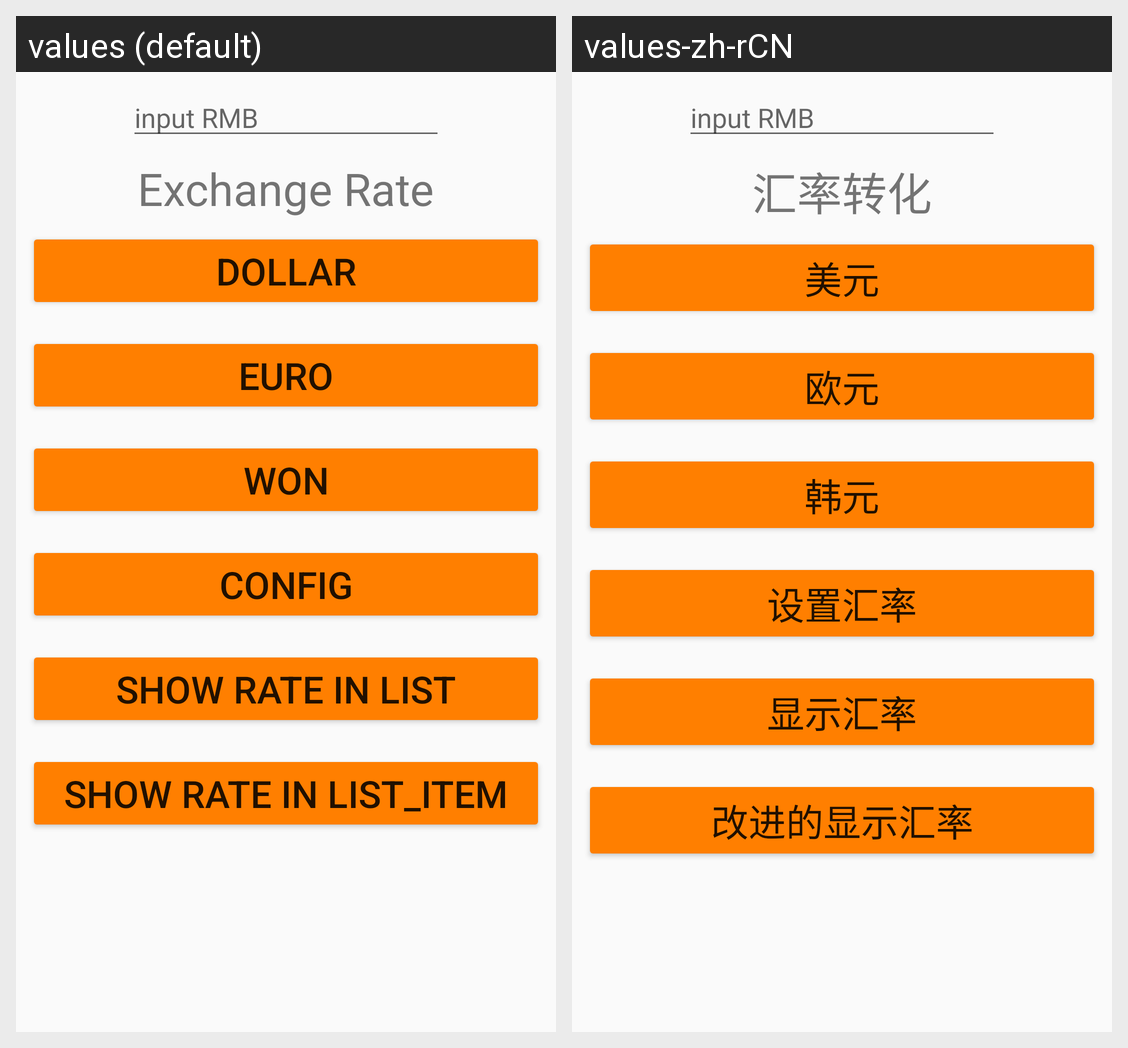

The same Android screen rendered under two of its app's locales, left to right. List the strings drawn on it with the default value and each locale's translation.
Android screen res/layout/exchange_rate.xml rendered under 2 locales, left to right: values (default), values-zh-rCN. Device: Nexus 5 (rendered at 1080×1920; each locale shown at half size, 540×960, under a caption strip naming it); theme AppTheme.
Strings drawn on this screen, with the default value and each locale's value (text and hints the layout hard-codes, and strings that could not be matched under every locale, appear in the picture but are not listed):

exchange_rate
  values: Exchange Rate
  values-zh-rCN: 汇率转化

dollar
  values: DOLLAR
  values-zh-rCN: 美元

euro
  values: EURO
  values-zh-rCN: 欧元

won
  values: WON
  values-zh-rCN: 韩元

config
  values: CONFIG
  values-zh-rCN: 设置汇率

show
  values: Show Rate In List
  values-zh-rCN: 显示汇率

show2
  values: Show Rate In List_item
  values-zh-rCN: 改进的显示汇率
